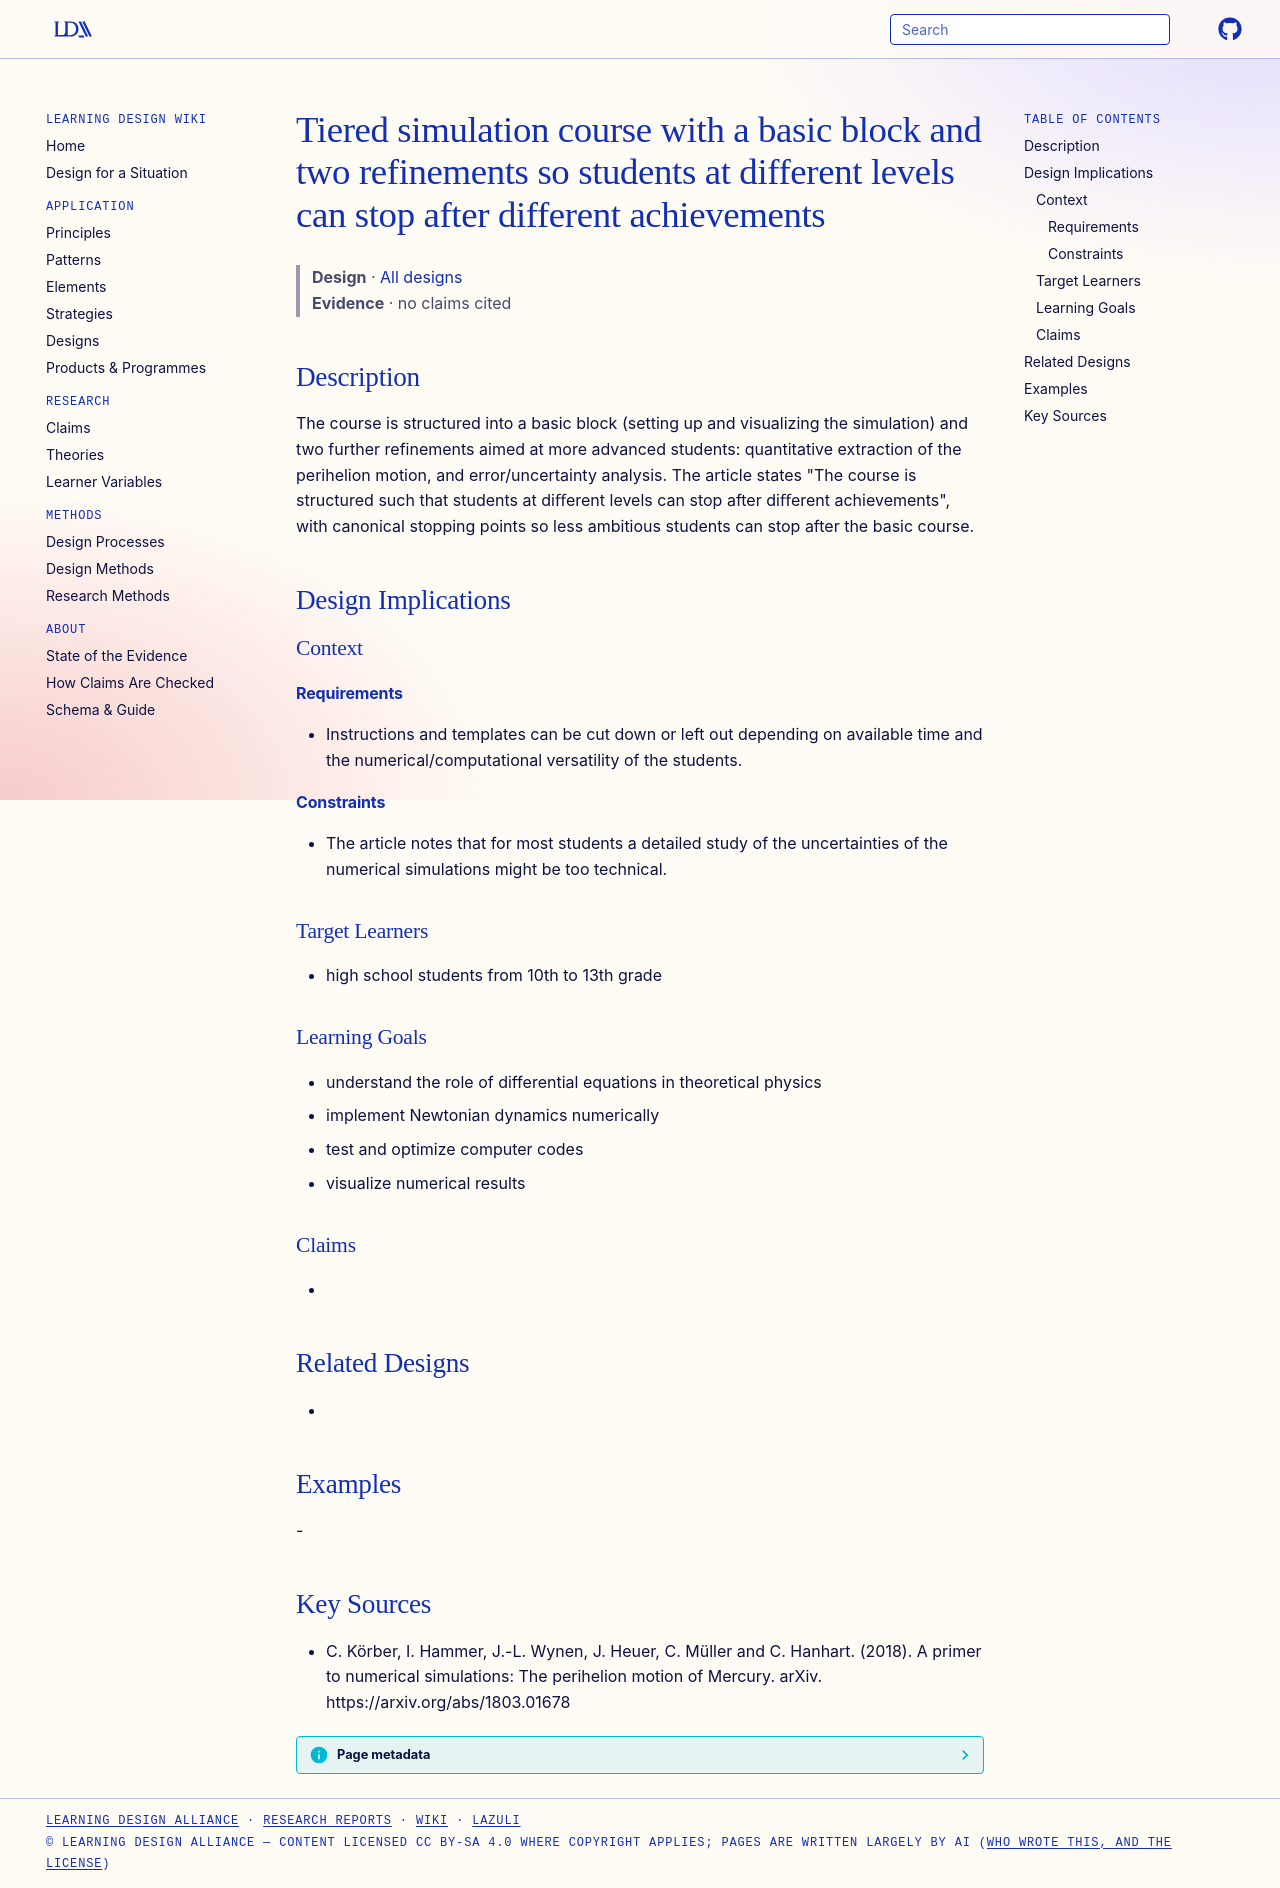

repository: Learning-Design-Alliance/learning-wiki · page: designs/tiered-simulation-course-basic-refinements/index.html · generator: mkdocs

---
type: design
id: tiered-simulation-course-basic-refinements
title: Tiered simulation course with a basic block and two refinements so students at different levels can stop after different achievements
description: "The course is structured into a basic block (setting up and visualizing the simulation) and two further refinements aimed at more advanced students: quantitative extraction of the perihelion motion, and error/uncertai..."
status: review
generated:
  by: "process:settle-candidates"
  at: 2026-11-18
sources:
  - id: c-körber-2018
    resource: "https://arxiv.org/abs/1803.01678"
    title: "C. Körber, I. Hammer, J.-L. Wynen, J. Heuer, C. Müller and C. Hanhart. (2018). A primer to numerical simulations: The perihelion motion of Mercury. arXiv. https://arxiv.org/abs/1803.01678"
    author: C. Körber, I. Hammer, J.-L. Wynen, J. Heuer, C. Müller and C. Hanhart
---

# Tiered simulation course with a basic block and two refinements so students at different levels can stop after different achievements

> **Design** · [All designs](index.md)
> **Evidence** · no claims cited

## Description
The course is structured into a basic block (setting up and visualizing the simulation) and two further refinements aimed at more advanced students: quantitative extraction of the perihelion motion, and error/uncertainty analysis. The article states "The course is structured such that students at diﬀerent levels can stop after diﬀerent achievements", with canonical stopping points so less ambitious students can stop after the basic course.

## Design Implications

### Context
#### Requirements
- Instructions and templates can be cut down or left out depending on available time and the numerical/computational versatility of the students.
#### Constraints
- The article notes that for most students a detailed study of the uncertainties of the numerical simulations might be too technical.

### Target Learners
- high school students from 10th to 13th grade

### Learning Goals
- understand the role of differential equations in theoretical physics
- implement Newtonian dynamics numerically
- test and optimize computer codes
- visualize numerical results

### Claims
- 

## Related Designs
- 

## Examples
-

## Key Sources
- C. Körber, I. Hammer, J.-L. Wynen, J. Heuer, C. Müller and C. Hanhart. (2018). A primer to numerical simulations: The perihelion motion of Mercury. arXiv. https://arxiv.org/abs/1803.01678
